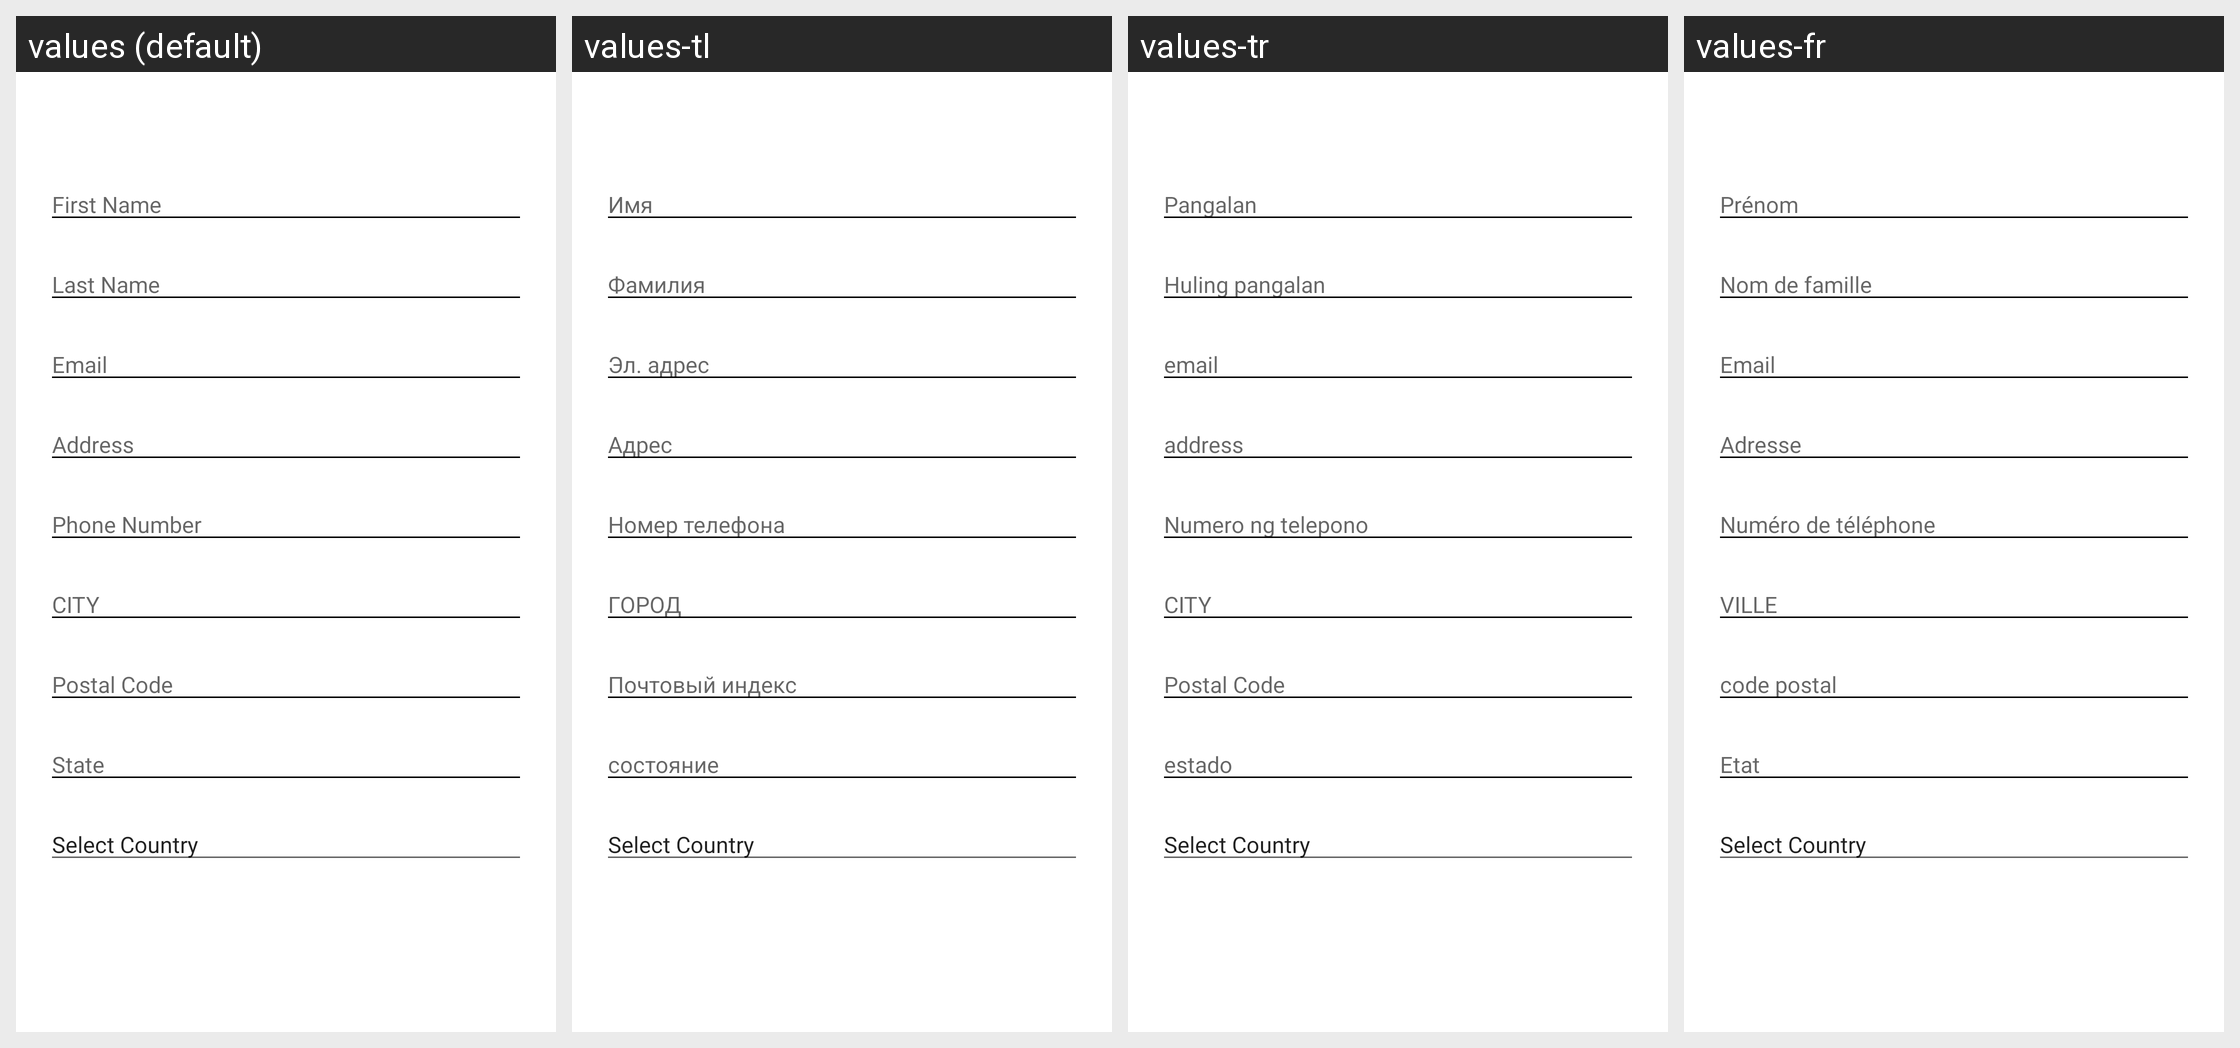

Here is an Android app screen in its default locale and in the app's own translations. Write out the translated-string differences for the strings that appear on this screen.
Android screen res/layout/activity_expedia_booking.xml rendered under 4 locales, left to right: values (default), values-tl, values-tr, values-fr. Device: Nexus 5 (rendered at 1080×1920; each locale shown at half size, 540×960, under a caption strip naming it); theme AppTheme.
Other locales in the repository, not shown: values-ar, values-es, values-it, values-pt, values-ru, values-uk.
Strings drawn on this screen, with the default value and each locale's value (text and hints the layout hard-codes, and strings that could not be matched under every locale, appear in the picture but are not listed):

first_name
  values: First Name
  values-tl: Имя
  values-tr: Pangalan
  values-fr: Prénom

last_name
  values: Last Name
  values-tl: Фамилия
  values-tr: Huling pangalan
  values-fr: Nom de famille

email
  values: Email
  values-tl: Эл. адрес
  values-tr: email
  values-fr: Email

address
  values: Address
  values-tl: Адрес
  values-tr: address
  values-fr: Adresse

phone_number
  values: Phone Number
  values-tl: Номер телефона
  values-tr: Numero ng telepono
  values-fr: Numéro de téléphone

city
  values: CITY
  values-tl: ГОРОД
  values-tr: CITY
  values-fr: VILLE

postal_code
  values: Postal Code
  values-tl: Почтовый индекс
  values-tr: Postal Code
  values-fr: code postal

state
  values: State
  values-tl: состояние
  values-tr: estado
  values-fr: Etat

select_country
  values: Select Country
  values-tl: Select Country
  values-tr: Select Country
  values-fr: Select Country
